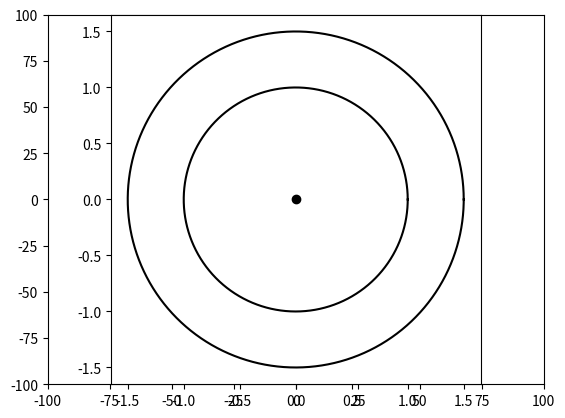

Reproduce this figure in Python. (Note: this script raises an exception after producing the figure.)
# -*- coding: utf-8 -*-

import collections

import math
import numpy as np
from matplotlib import pyplot

def _to_it(x):
    """If x is not iterable, puts it inside one"""
    if isinstance(x, collections.Iterable):
        return x
    else:
        return (x,)

def integrate(f, T, y0, t0=0, N=10000, params=None, check_photon_sphere=True):
    """RK4 integrator
    Solves y' = f(t, y, *params) over interval T
    y may be a vector
    N: number of points to calculate; returns N+1 points
    """
    h = T/N
    y0 = np.array(y0)
    if params is None:
        params = ()
        def g(t, y, *p):
            return f(t, y)
    else:
        g = f
    y = np.zeros([N+1,len(_to_it(y0))])
    y[0] = y0
    last_point = 0
    for n in range(N):
        if check_photon_sphere:
            if y[n][0] < 1.5:
                break
        k1 = g(t0 + n*h, y[n], *params)
        k2 = g(t0 + n*h + h/2, y[n] + (h/2)*k1, *params)
        k3 = g(t0 + n*h + h/2, y[n] + (h/2)*k2, *params)
        k4 = g(t0 + n*h + h, y[n] + h*k3, *params)
        y[n+1] = y[n] + (h/6)*(k1 + 2*k2 + 2*k3 + k4)
        last_point += 1
    return (y, last_point)

n_points = 10000

# Measured in units of Sch. radius
r0 = 50

def F(t, y, b):
    """y is a tuple (r,v,phi)"""
    (r, v, phi) = y
    acceleration = 0.5*(-1+r)*(2*r**3 + b**2 * (5-7*r+2*r**2))/r**6
    return np.array((v, acceleration, b*(1-1/r)/r**2))

n_rays = 100

pyplot.figure()
pyplot.xlim(-2*r0, 2*r0)
pyplot.ylim(-2*r0, 2*r0)
pyplot.axes().set_aspect("equal")

pyplot.plot([0],[0],"ok")

#Draw horizon and photon sphere
r_h = 1
r_ps = 1.5
phi = np.linspace(0, 2*math.pi, 1000)
pyplot.plot(r_h*np.cos(phi), r_h*np.sin(phi), 'k')
pyplot.plot(r_ps*np.cos(phi), r_ps*np.sin(phi), 'k')

for i in range(n_rays):
    beta = i * 2 * math.pi / n_rays
    b = math.cos(beta) * r0 / (1-1/r0)
    v0 = math.sin(beta) * (1-1/r0)
    (data, last_point) = integrate(F, 200, (r0,v0,0), N=n_points, params=(b,))
    (r, v, phi) = np.transpose(data[0:last_point+1])
    (x, y) = (r*np.cos(phi), r*np.sin(phi))
    pyplot.plot(x, y)
    pyplot.pause(0.0001)
    print(i)

pyplot.show()
